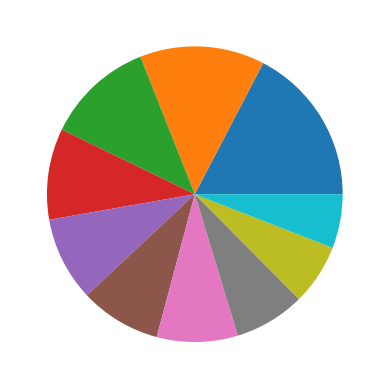

This figure's Python source:
%matplotlib notebook

import matplotlib.pyplot as plt
import numpy as np

pies = ["Apple", "Pumpkin", "Chocolate Creme", "Cherry", "Apple Crumb",
        "Pecan", "Lemon Meringue", "Blueberry", "Key Lime", "Peach"]
pie_votes = [47, 37, 32, 27, 25, 24, 24, 21, 18, 16]
colors = ["yellow", "green", "lightblue", "orange", "red",
          "purple", "pink", "yellowgreen", "lightskyblue", "lightcoral"]
explode = (0.1, 0, 0, 0, 0, 0, 0, 0, 0, 0)
plt.pie(pie_votes,)

# Tell matplotlib to create a pie chart based upon the above data

# Create axes which are equal so we have a perfect circle

# Save an image of our chart and print the final product to the screen



